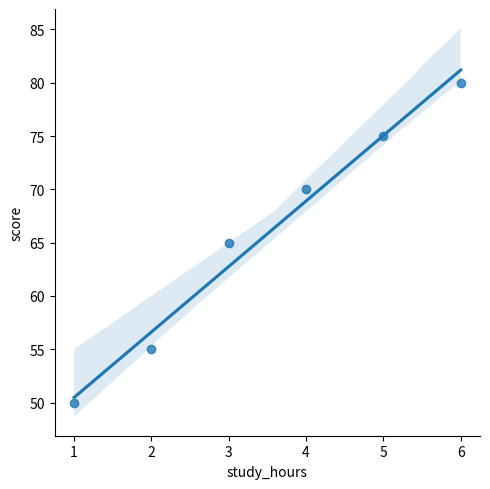

Recreate this plot in Python.
'''
import numpy as np
import matplotlib.pyplot as plt
from mpl_toolkits.mplot3d import Axes3D

x = np.array([1,2,3])
y = np.array([1,2,3])
x,y = np.meshgrid(x,y)
z = x*y

fig = plt.figure(figsize=(6, 5))
ax = fig.add_subplot(111, projection='3d')

ax.plot_surface(x, y, z, cmap='viridis')


ax.set_xlabel('X Axis')
ax.set_ylabel('Y Axis')
ax.set_zlabel('Z Axis')
plt.title('Surface Plot of Z = X * Y')
plt.show()

x = np.array([1, 2, 3])
y = np.array([1, 2, 3])
x, y = np.meshgrid(x, y)
Z = x * y
'''
'''
import numpy as np
import matplotlib.pyplot as plt
import pandas as pd
import seaborn as sns

data = {
    'Maths': [90,33,80],
    'Physics': [70,63,60],
    'Bee': [80,84,90]
    }
[redacted]
print(df)
sns.heatmap(df, annot=True, cmap='YlnBu')
plt.title("Students Subject Scores")
plt.show()
'''
'''
import numpy as np
import matplotlib.pyplot as plt
import pandas as pd
import seaborn as sns

# Creating the DataFrame
data = {
    'Maths': [90, 33, 80],
    'Physics': [70, 63, 60],
    'Bee': [80, 84, 90]
}
[redacted]


print(df)


sns.heatmap(df, annot=True, cmap='YlGnBu')
plt.title("Students Subject Scores")
plt.show()

'''


import numpy as np
import matplotlib.pyplot as plt
import pandas as pd
import seaborn as sns

data = pd.DataFrame({
    'study_hours':[1,2,3,4,5,6],
    'score':[50,55,65,70,75,80],
    'Gender':['male','male','female','female','male','female']
    })
sns.lmplot(x='study_hours',y='score',data=data)

plt.show()




















